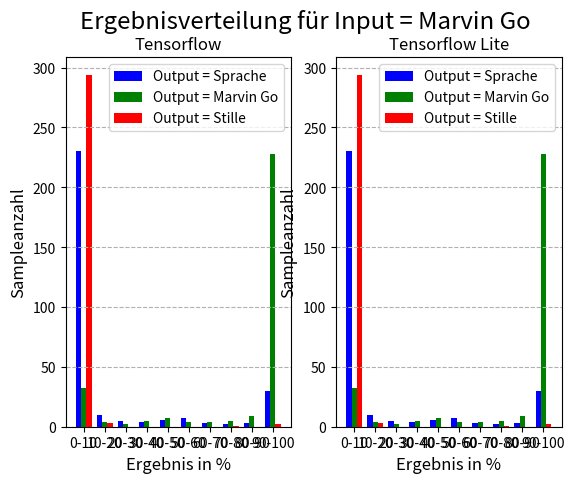

The matplotlib source for this figure:
import matplotlib.pyplot as plt 
import numpy as np
#Input = Sprache
#datenTF
#output sprache
maIn_spOut = np.array([20.02,0.0,0.0,0.01,0.08,0.0,0.13,0.0,0.22,96.22,0.01,3.3,75.45,42.31,0.0,80.9,69.52,20.13,0.0,0.0,0.0,48.77,0.0,100.0,100.0,100.0,99.99,100.0,0.0,4.1,0.03,0.07,0.28,0.51,0.0,0.0,1.33,0.05,0.05,0.07,5.49,1.75,0.0,0.23,0.02,1.02,0.01,100.0,1.14,98.21,100.0,100.0,0.01,0.11,95.58,10.17,15.1,0.0,0.01,0.0,0.0,0.08,0.03,0.0,0.0,0.39,0.0,0.0,0.35,0.1,0.03,19.54,0.01,0.0,0.01,0.0,0.07,0.96,0.47,90.5,98.98,97.85,9.78,99.98,99.65,32.85,85.96,100.0,5.55,8.08,0.22,15.51,99.92,100.0,1.03,0.03,0.0,0.24,0.0,0.17,74.7,0.02,6.78,2.95,1.21,15.86,0.0,0.0,0.0,56.69,3.88,0.01,56.69,0.33,3.88,7.37,7.37,0.03,4.64,0.01,0.07,0.45,90.84,0.07,9.54,0.04,1.11,15.0,0.2,12.1,0.0,0.02,0.0,0.09,0.02,0.0,7.32,0.07,3.92,0.0,0.0,0.0,0.0,0.0,6.09,0.04,0.0,35.17,0.62,0.37,0.06,20.57,0.06,11.33,0.01,0.84,0.04,4.07,20.8,0.09,1.47,0.02,5.55,0.15,0.53,0.0,0.0,0.0,0.0,0.0,0.0,0.01,0.0,0.02,0.13,0.62,0.0,0.0,1.21,0.0,1.09,0.0,0.08,100.0,0.0,0.0,0.0,0.0,3.0,0.01,0.01,93.88,0.0,0.0,0.0,0.01,0.13,0.0,0.01,0.0,0.01,0.0,0.01,0.0,0.0,0.05,0.02,0.01,0.05,0.01,0.0,0.0,0.02,0.0,0.0,5.27,0.01,0.08,0.0,100.0,100.0,30.34,9.0,0.0,86.11,99.85,4.67,97.08,11.14,0.75,1.04,48.17,61.44,0.93,49.12,0.0,0.0,0.0,0.0,0.16,0.08,0.0,0.82,1.48,7.89,30.04,3.93,0.0,0.0,0.01,2.16,22.2,51.48,91.25,100.0,0.0,0.01,0.0,0.01,99.8,0.16,0.0,0.0,98.3,0.0,0.0,0.32,0.1,0.03,4.4,14.19,0.0,0.0,69.66,59.07,0.0,0.0,0.0,0.0,2.76,3.31,0.0,1.02,48.8,54.33,49.38,52.33,51.59,0.01,0.01,0.36,3.94,0.2,0.02,0.02,0.01,0.0,1.34,0.01,0.0])
#output marvin
maIn_maOut = np.array([79.98,100.0,100.0,99.99,99.92,100.0,99.87,100.0,99.78,3.78,99.99,96.7,24.55,57.69,100.0,19.1,30.48,79.87,100.0,100.0,100.0,51.23,100.0,0.0,0.0,0.0,0.01,0.0,100.0,95.9,99.97,99.93,99.72,99.49,100.0,100.0,98.67,99.95,99.95,99.93,94.51,98.25,100.0,99.77,99.98,98.98,99.99,0.0,98.86,1.79,0.0,0.0,99.99,99.89,4.42,89.83,84.9,100.0,99.99,100.0,100.0,99.92,99.97,100.0,100.0,99.61,100.0,100.0,99.65,99.9,99.97,80.46,99.99,100.0,99.99,100.0,99.93,99.04,99.53,9.5,1.02,2.15,90.22,0.02,0.35,67.15,14.04,0.0,94.45,91.92,99.78,84.49,0.08,0.0,98.97,99.97,100.0,99.76,100.0,99.83,25.3,99.98,93.22,97.05,98.79,84.14,100.0,100.0,100.0,43.31,96.12,99.99,43.31,99.67,96.12,92.63,92.63,99.97,95.36,99.99,99.93,99.55,9.16,99.93,90.46,99.96,98.89,85.0,99.8,87.9,100.0,99.98,100.0,99.91,99.98,100.0,92.68,99.93,96.08,100.0,100.0,100.0,100.0,100.0,93.91,99.96,100.0,64.83,99.38,99.63,99.94,79.43,99.94,14.56,99.99,99.16,99.96,95.93,79.2,99.91,98.53,99.98,94.45,99.85,99.47,100.0,100.0,100.0,100.0,100.0,100.0,99.99,100.0,99.98,99.87,99.38,100.0,100.0,98.79,100.0,98.91,100.0,99.92,0.0,100.0,100.0,100.0,100.0,97.0,99.99,99.99,6.12,100.0,100.0,100.0,99.99,99.87,100.0,99.99,100.0,99.99,100.0,99.99,100.0,100.0,99.95,99.98,99.99,99.95,99.99,100.0,100.0,99.98,100.0,100.0,94.73,99.99,99.92,100.0,0.0,0.0,69.66,91.0,100.0,13.89,0.15,95.33,2.92,88.86,99.25,1.51,51.83,38.56,1.28,50.88,100.0,100.0,100.0,100.0,99.84,99.92,100.0,99.18,98.52,92.11,69.96,96.07,100.0,100.0,99.99,97.84,77.8,48.52,8.75,0.0,100.0,99.99,100.0,99.99,0.2,99.84,100.0,100.0,1.7,100.0,100.0,99.68,99.9,99.97,95.6,85.81,100.0,100.0,30.34,40.93,100.0,100.0,100.0,100.0,97.24,96.69,100.0,98.98,43.87,40.4,40.14,34.64,32.27,99.99,99.99,99.64,96.06,99.8,99.98,99.98,99.99,100.0,98.66,99.99,100.0])
#output stille
maIn_stOut = np.array([0.0,0.0,0.0,0.0,0.0,0.0,0.0,0.0,0.0,0.0,0.0,0.0,0.0,0.0,0.0,0.0,0.0,0.0,0.0,0.0,0.0,0.0,0.0,0.0,0.0,0.0,0.0,0.0,0.0,0.0,0.0,0.0,0.0,0.0,0.0,0.0,0.0,0.0,0.0,0.0,0.0,0.0,0.0,0.0,0.0,0.0,0.0,0.0,0.0,0.0,0.0,0.0,0.0,0.0,0.0,0.0,0.0,0.0,0.0,0.0,0.0,0.0,0.0,0.0,0.0,0.0,0.0,0.0,0.0,0.0,0.0,0.0,0.0,0.0,0.0,0.0,0.0,0.0,0.0,0.0,0.0,0.0,0.0,0.0,0.0,0.0,0.0,0.0,0.0,0.0,0.0,0.0,0.0,0.0,0.0,0.0,0.0,0.0,0.0,0.0,0.0,0.0,0.0,0.0,0.0,0.0,0.0,0.0,0.0,0.0,0.0,0.0,0.0,0.0,0.0,0.0,0.0,0.0,0.0,0.0,0.0,0.0,0.0,0.0,0.0,0.0,0.0,0.0,0.0,0.0,0.0,0.0,0.0,0.0,0.0,0.0,0.0,0.0,0.0,0.0,0.0,0.0,0.0,0.0,0.0,0.0,0.0,0.0,0.0,0.0,0.0,0.0,0.0,74.11,0.0,0.0,0.0,0.0,0.0,0.0,0.0,0.0,0.0,0.0,0.0,0.0,0.0,0.0,0.0,0.0,0.0,0.0,0.0,0.0,0.0,0.0,0.0,0.0,0.0,0.0,0.0,0.0,0.0,0.0,0.0,0.0,0.0,0.0,0.0,0.0,0.0,0.0,0.0,0.0,0.0,0.0,0.0,0.0,0.0,0.0,0.0,0.0,0.0,0.0,0.0,0.0,0.0,0.0,0.0,0.0,0.0,0.0,0.0,0.0,0.0,0.0,0.0,0.0,0.0,0.0,0.0,0.0,0.0,0.0,0.0,0.0,0.0,0.0,0.0,0.0,97.45,0.0,0.0,97.78,0.0,0.0,0.0,0.0,0.0,0.0,0.0,0.0,0.0,0.0,0.0,0.0,0.0,0.0,0.0,0.0,0.0,0.0,0.0,0.0,0.0,0.0,0.0,0.0,0.0,0.0,0.0,0.0,0.0,0.0,0.0,0.0,0.0,0.0,0.0,0.0,0.0,0.0,0.0,0.0,0.0,0.0,0.0,0.0,0.0,0.0,0.0,0.0,0.0,7.33,5.27,10.49,13.02,16.14,0.0,0.0,0.0,0.0,0.0,0.0,0.0,0.0,0.0,0.0,0.0,0.0])
verteilungSP = [0]*10
verteilungMA = [0]*10
verteilungST = [0]*10
#sp_out verteilung
for i in maIn_spOut:
    if i <= 10:
        verteilungSP[0]+=1
    elif i <= 20 and i >10:
        verteilungSP[1]+=1
    elif i <= 30 and i >20:
        verteilungSP[2]+=1
    elif i <= 40 and i >30:
        verteilungSP[3]+=1
    elif i <= 50 and i >40:
        verteilungSP[4]+=1
    elif i <= 60 and i >50:
        verteilungSP[5]+=1
    elif i <= 70 and i >60:
        verteilungSP[6]+=1
    elif i <= 80 and i >70:
        verteilungSP[7]+=1
    elif i <= 90 and i >80:
        verteilungSP[8]+=1
    elif i <= 100 and i >90:
        verteilungSP[9]+=1
#ma_out verteilung 
for i in maIn_maOut:
    if i <= 10:
        verteilungMA[0]+=1
    elif i <= 20 and i >10:
        verteilungMA[1]+=1
    elif i <= 30 and i >20:
        verteilungMA[2]+=1
    elif i <= 40 and i >30:
        verteilungMA[3]+=1
    elif i <= 50 and i >40:
        verteilungMA[4]+=1
    elif i <= 60 and i >50:
        verteilungMA[5]+=1
    elif i <= 70 and i >60:
        verteilungMA[6]+=1
    elif i <= 80 and i >70:
        verteilungMA[7]+=1
    elif i <= 90 and i >80:
        verteilungMA[8]+=1
    elif i <= 100 and i >90:
        verteilungMA[9]+=1
#st_out verteilung
for i in maIn_stOut:
    if i <= 10:
        verteilungST[0]+=1
    elif i <= 20 and i >10:
        verteilungST[1]+=1
    elif i <= 30 and i >20:
        verteilungST[2]+=1
    elif i <= 40 and i >30:
        verteilungST[3]+=1
    elif i <= 50 and i >40:
        verteilungST[4]+=1
    elif i <= 60 and i >50:
        verteilungST[5]+=1
    elif i <= 70 and i >60:
        verteilungST[6]+=1
    elif i <= 80 and i >70:
        verteilungST[7]+=1
    elif i <= 90 and i >80:
        verteilungST[8]+=1
    elif i <= 100 and i >90:
        verteilungST[9]+=1

#daten TFLite
#output sprache
lite_maIn_spOut = np.array([20.02,0.0,0.0,0.01,0.08,0.0,0.13,0.0,0.22,96.22,0.01,3.3,75.45,42.31,0.0,80.9,69.52,20.13,0.0,0.0,0.0,48.77,0.0,100.0,100.0,100.0,99.99,100.0,0.0,4.1,0.03,0.07,0.28,0.51,0.0,0.0,1.33,0.05,0.05,0.07,5.49,1.75,0.0,0.23,0.02,1.02,0.01,100.0,1.14,98.21,100.0,100.0,0.01,0.11,95.58,10.17,15.1,0.0,0.01,0.0,0.0,0.08,0.03,0.0,0.0,0.39,0.0,0.0,0.35,0.1,0.03,19.54,0.01,0.0,0.01,0.0,0.07,0.96,0.47,90.5,98.98,97.85,9.78,99.98,99.65,32.85,85.96,100.0,5.55,8.08,0.22,15.51,99.92,100.0,1.03,0.03,0.0,0.24,0.0,0.17,74.7,0.02,6.78,2.95,1.21,15.86,0.0,0.0,0.0,56.69,3.88,0.01,56.69,0.33,3.88,7.37,7.37,0.03,4.64,0.01,0.07,0.45,90.84,0.07,9.54,0.04,1.11,15.0,0.2,12.1,0.0,0.02,0.0,0.09,0.02,0.0,7.32,0.07,3.92,0.0,0.0,0.0,0.0,0.0,6.09,0.04,0.0,35.17,0.62,0.37,0.06,20.57,0.06,11.33,0.01,0.84,0.04,4.07,20.8,0.09,1.47,0.02,5.55,0.15,0.53,0.0,0.0,0.0,0.0,0.0,0.0,0.01,0.0,0.02,0.13,0.62,0.0,0.0,1.21,0.0,1.09,0.0,0.08,100.0,0.0,0.0,0.0,0.0,3.0,0.01,0.01,93.88,0.0,0.0,0.0,0.01,0.13,0.0,0.01,0.0,0.01,0.0,0.01,0.0,0.0,0.05,0.02,0.01,0.05,0.01,0.0,0.0,0.02,0.0,0.0,5.27,0.01,0.08,0.0,100.0,100.0,30.34,9.0,0.0,86.11,99.85,4.67,97.08,11.14,0.75,1.04,48.17,61.44,0.93,49.12,0.0,0.0,0.0,0.0,0.16,0.08,0.0,0.82,1.48,7.89,30.04,3.93,0.0,0.0,0.01,2.16,22.2,51.48,91.25,100.0,0.0,0.01,0.0,0.01,99.8,0.16,0.0,0.0,98.3,0.0,0.0,0.32,0.1,0.03,4.4,14.19,0.0,0.0,69.66,59.07,0.0,0.0,0.0,0.0,2.76,3.31,0.0,1.02,48.8,54.33,49.38,52.33,51.59,0.01,0.01,0.36,3.94,0.2,0.02,0.02,0.01,0.0,1.34,0.01,0.0])
#output marvin
lite_maIn_maOut = np.array([79.98,100.0,100.0,99.99,99.92,100.0,99.87,100.0,99.78,3.78,99.99,96.7,24.55,57.69,100.0,19.1,30.48,79.87,100.0,100.0,100.0,51.23,100.0,0.0,0.0,0.0,0.01,0.0,100.0,95.9,99.97,99.93,99.72,99.49,100.0,100.0,98.67,99.95,99.95,99.93,94.51,98.25,100.0,99.77,99.98,98.98,99.99,0.0,98.86,1.79,0.0,0.0,99.99,99.89,4.42,89.83,84.9,100.0,99.99,100.0,100.0,99.92,99.97,100.0,100.0,99.61,100.0,100.0,99.65,99.9,99.97,80.46,99.99,100.0,99.99,100.0,99.93,99.04,99.53,9.5,1.02,2.15,90.22,0.02,0.35,67.15,14.04,0.0,94.45,91.92,99.78,84.49,0.08,0.0,98.97,99.97,100.0,99.76,100.0,99.83,25.3,99.98,93.22,97.05,98.79,84.14,100.0,100.0,100.0,43.31,96.12,99.99,43.31,99.67,96.12,92.63,92.63,99.97,95.36,99.99,99.93,99.55,9.16,99.93,90.46,99.96,98.89,85.0,99.8,87.9,100.0,99.98,100.0,99.91,99.98,100.0,92.68,99.93,96.08,100.0,100.0,100.0,100.0,100.0,93.91,99.96,100.0,64.83,99.38,99.63,99.94,79.43,99.94,14.56,99.99,99.16,99.96,95.93,79.2,99.91,98.53,99.98,94.45,99.85,99.47,100.0,100.0,100.0,100.0,100.0,100.0,99.99,100.0,99.98,99.87,99.38,100.0,100.0,98.79,100.0,98.91,100.0,99.92,0.0,100.0,100.0,100.0,100.0,97.0,99.99,99.99,6.12,100.0,100.0,100.0,99.99,99.87,100.0,99.99,100.0,99.99,100.0,99.99,100.0,100.0,99.95,99.98,99.99,99.95,99.99,100.0,100.0,99.98,100.0,100.0,94.73,99.99,99.92,100.0,0.0,0.0,69.66,91.0,100.0,13.89,0.15,95.33,2.92,88.86,99.25,1.51,51.83,38.56,1.28,50.88,100.0,100.0,100.0,100.0,99.84,99.92,100.0,99.18,98.52,92.11,69.96,96.07,100.0,100.0,99.99,97.84,77.8,48.52,8.75,0.0,100.0,99.99,100.0,99.99,0.2,99.84,100.0,100.0,1.7,100.0,100.0,99.68,99.9,99.97,95.6,85.81,100.0,100.0,30.34,40.93,100.0,100.0,100.0,100.0,97.24,96.69,100.0,98.98,43.87,40.4,40.14,34.64,32.27,99.99,99.99,99.64,96.06,99.8,99.98,99.98,99.99,100.0,98.66,99.99,100.0])
#output stille
lite_maIn_stOut = np.array([0.0,0.0,0.0,0.0,0.0,0.0,0.0,0.0,0.0,0.0,0.0,0.0,0.0,0.0,0.0,0.0,0.0,0.0,0.0,0.0,0.0,0.0,0.0,0.0,0.0,0.0,0.0,0.0,0.0,0.0,0.0,0.0,0.0,0.0,0.0,0.0,0.0,0.0,0.0,0.0,0.0,0.0,0.0,0.0,0.0,0.0,0.0,0.0,0.0,0.0,0.0,0.0,0.0,0.0,0.0,0.0,0.0,0.0,0.0,0.0,0.0,0.0,0.0,0.0,0.0,0.0,0.0,0.0,0.0,0.0,0.0,0.0,0.0,0.0,0.0,0.0,0.0,0.0,0.0,0.0,0.0,0.0,0.0,0.0,0.0,0.0,0.0,0.0,0.0,0.0,0.0,0.0,0.0,0.0,0.0,0.0,0.0,0.0,0.0,0.0,0.0,0.0,0.0,0.0,0.0,0.0,0.0,0.0,0.0,0.0,0.0,0.0,0.0,0.0,0.0,0.0,0.0,0.0,0.0,0.0,0.0,0.0,0.0,0.0,0.0,0.0,0.0,0.0,0.0,0.0,0.0,0.0,0.0,0.0,0.0,0.0,0.0,0.0,0.0,0.0,0.0,0.0,0.0,0.0,0.0,0.0,0.0,0.0,0.0,0.0,0.0,0.0,0.0,74.11,0.0,0.0,0.0,0.0,0.0,0.0,0.0,0.0,0.0,0.0,0.0,0.0,0.0,0.0,0.0,0.0,0.0,0.0,0.0,0.0,0.0,0.0,0.0,0.0,0.0,0.0,0.0,0.0,0.0,0.0,0.0,0.0,0.0,0.0,0.0,0.0,0.0,0.0,0.0,0.0,0.0,0.0,0.0,0.0,0.0,0.0,0.0,0.0,0.0,0.0,0.0,0.0,0.0,0.0,0.0,0.0,0.0,0.0,0.0,0.0,0.0,0.0,0.0,0.0,0.0,0.0,0.0,0.0,0.0,0.0,0.0,0.0,0.0,0.0,0.0,0.0,97.45,0.0,0.0,97.78,0.0,0.0,0.0,0.0,0.0,0.0,0.0,0.0,0.0,0.0,0.0,0.0,0.0,0.0,0.0,0.0,0.0,0.0,0.0,0.0,0.0,0.0,0.0,0.0,0.0,0.0,0.0,0.0,0.0,0.0,0.0,0.0,0.0,0.0,0.0,0.0,0.0,0.0,0.0,0.0,0.0,0.0,0.0,0.0,0.0,0.0,0.0,0.0,0.0,7.33,5.27,10.49,13.02,16.14,0.0,0.0,0.0,0.0,0.0,0.0,0.0,0.0,0.0,0.0,0.0,0.0])
lite_verteilungSP = [0]*10
lite_verteilungMA = [0]*10
lite_verteilungST = [0]*10
#sp_out verteilung
for i in lite_maIn_spOut:
    if i <= 10:
        lite_verteilungSP[0]+=1
    elif i <= 20 and i >10:
        lite_verteilungSP[1]+=1
    elif i <= 30 and i >20:
        lite_verteilungSP[2]+=1
    elif i <= 40 and i >30:
        lite_verteilungSP[3]+=1
    elif i <= 50 and i >40:
        lite_verteilungSP[4]+=1
    elif i <= 60 and i >50:
        lite_verteilungSP[5]+=1
    elif i <= 70 and i >60:
        lite_verteilungSP[6]+=1
    elif i <= 80 and i >70:
        lite_verteilungSP[7]+=1
    elif i <= 90 and i >80:
        lite_verteilungSP[8]+=1
    elif i <= 100 and i >90:
        lite_verteilungSP[9]+=1
#ma_out verteilung 
for i in lite_maIn_maOut:
    if i <= 10:
        lite_verteilungMA[0]+=1
    elif i <= 20 and i >10:
        lite_verteilungMA[1]+=1
    elif i <= 30 and i >20:
        lite_verteilungMA[2]+=1
    elif i <= 40 and i >30:
        lite_verteilungMA[3]+=1
    elif i <= 50 and i >40:
        lite_verteilungMA[4]+=1
    elif i <= 60 and i >50:
        lite_verteilungMA[5]+=1
    elif i <= 70 and i >60:
        lite_verteilungMA[6]+=1
    elif i <= 80 and i >70:
        lite_verteilungMA[7]+=1
    elif i <= 90 and i >80:
        lite_verteilungMA[8]+=1
    elif i <= 100 and i >90:
        lite_verteilungMA[9]+=1
#st_out verteilung
for i in lite_maIn_stOut:
    if i <= 10:
        lite_verteilungST[0]+=1
    elif i <= 20 and i >10:
        lite_verteilungST[1]+=1
    elif i <= 30 and i >20:
        lite_verteilungST[2]+=1
    elif i <= 40 and i >30:
        lite_verteilungST[3]+=1
    elif i <= 50 and i >40:
        lite_verteilungST[4]+=1
    elif i <= 60 and i >50:
        lite_verteilungST[5]+=1
    elif i <= 70 and i >60:
        lite_verteilungST[6]+=1
    elif i <= 80 and i >70:
        lite_verteilungST[7]+=1
    elif i <= 90 and i >80:
        lite_verteilungST[8]+=1
    elif i <= 100 and i >90:
        lite_verteilungST[9]+=1

#Plotten der Daten
labels = ["0-10","10-20","20-30","30-40","40-50","50-60","60-70","70-80","80-90","90-100"]
X = np.arange(10)
fig,axs = plt.subplots(1,2)
fig.suptitle("Ergebnisverteilung für Input = Marvin Go",fontsize="xx-large")
#plot tf
axs[0].set_title("Tensorflow")
axs[0].set_xlabel("Ergebnis in %",fontsize="large")
axs[0].set_ylabel("Sampleanzahl",fontsize="large")
axs[0].bar(x = X+0,height = verteilungSP,width=0.25,color = "b",label = "Output = Sprache")
axs[0].bar(x = X+0.25,height = verteilungMA,width=0.25,color = "g",label = "Output = Marvin Go")
axs[0].bar(x = X+0.5,height = verteilungST,width=0.25,color = "r",label = "Output = Stille")
axs[0].legend()
axs[0].yaxis.grid(True,linestyle = "--")
axs[0].set_xticks(X+0.25)
axs[0].set_xticklabels(labels)
#plot tf_lite
axs[1].set_title("Tensorflow Lite")
axs[1].set_xlabel("Ergebnis in %",fontsize="large")
axs[1].set_ylabel("Sampleanzahl",fontsize="large")
axs[1].bar(x = X+0,height = lite_verteilungSP,width=0.25,color = "b",label = "Output = Sprache")
axs[1].bar(x = X+0.25,height = lite_verteilungMA,width=0.25,color = "g",label = "Output = Marvin Go")
axs[1].bar(x = X+0.5,height = lite_verteilungST,width=0.25,color = "r",label = "Output = Stille")
axs[1].legend()
axs[1].yaxis.grid(True,linestyle = "--")
axs[1].set_xticks(X+0.25)
axs[1].set_xticklabels(labels)
plt.show()